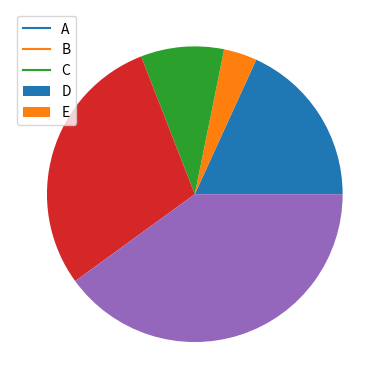

Reproduce this figure in Python.
import numpy as np
import matplotlib.pyplot as plt

stock_a = [100,102,99,101,101,100,102]
stock_b = [90,95,102,104,105,103,109]
stock_c = [110,115,100,105,100,98,95]

plt.plot(stock_a, label='company1')
plt.plot(stock_b, label='Company2')
plt.plot(stock_c, label='Company3')

plt.legend(loc='upper center')
plt.show()


votes = [10,2,5,16,22]
people = ['A', 'B', 'C', 'D', 'E']

plt.pie(votes, labels=None)
plt.legend(labels=people)
plt.show()